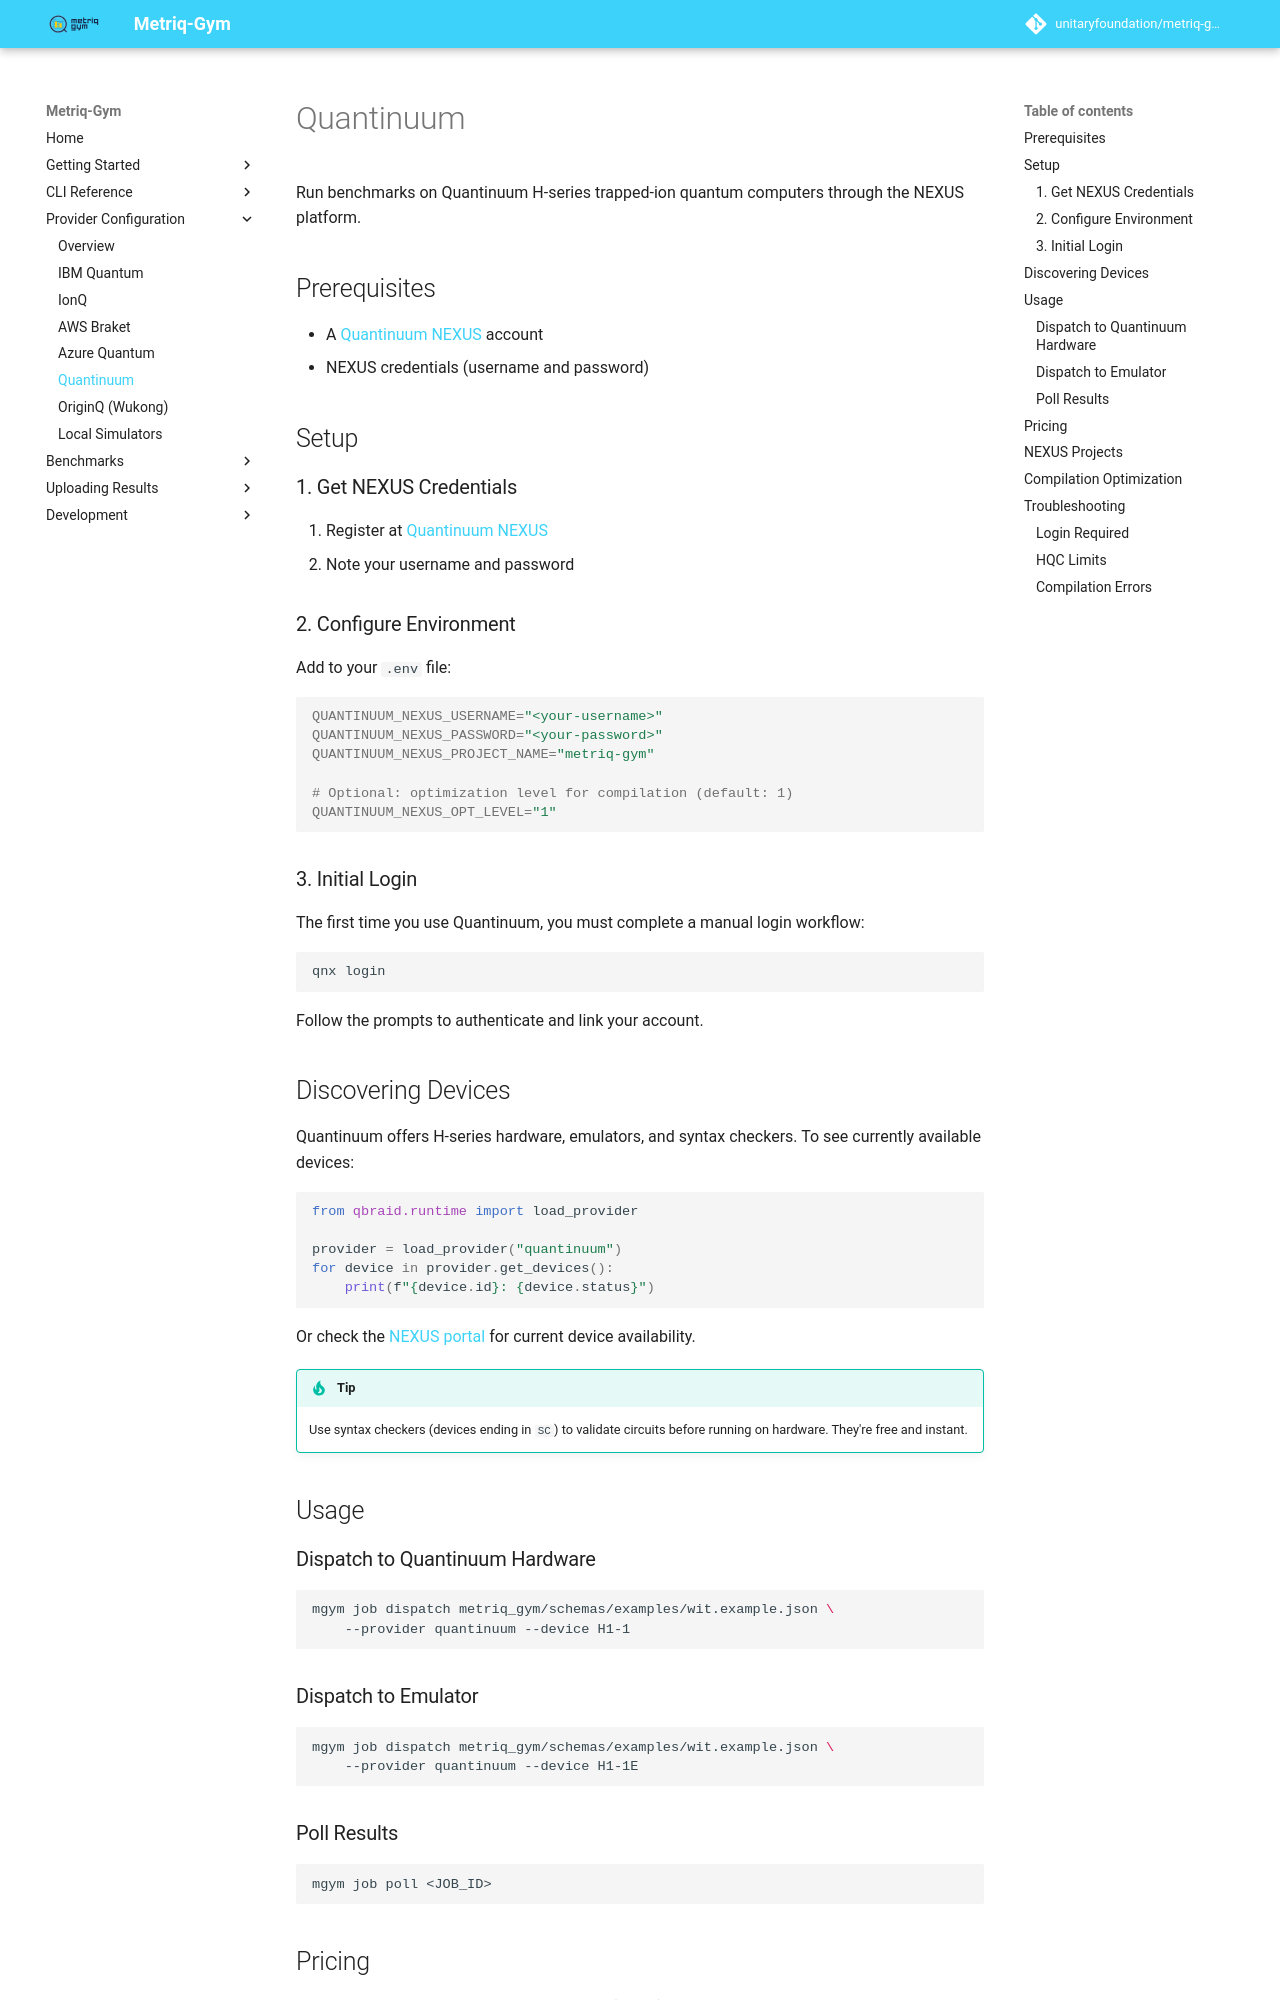

repository: unitaryfoundation/metriq-gym · page: pr-preview/pr-859/providers/quantinuum/index.html · generator: mkdocs

# Quantinuum

Run benchmarks on Quantinuum H-series trapped-ion quantum computers through the NEXUS platform.

## Prerequisites

- A [Quantinuum NEXUS](https://nexus.quantinuum.com) account
- NEXUS credentials (username and password)

## Setup

### 1. Get NEXUS Credentials

1. Register at [Quantinuum NEXUS](https://nexus.quantinuum.com)
2. Note your username and password

### 2. Configure Environment

Add to your `.env` file:

```bash
QUANTINUUM_NEXUS_USERNAME="<your-username>"
QUANTINUUM_NEXUS_PASSWORD="<your-password>"
QUANTINUUM_NEXUS_PROJECT_NAME="metriq-gym"

# Optional: optimization level for compilation (default: 1)
QUANTINUUM_NEXUS_OPT_LEVEL="1"
```

### 3. Initial Login

The first time you use Quantinuum, you must complete a manual login workflow:

```bash
qnx login
```

Follow the prompts to authenticate and link your account.

## Discovering Devices

Quantinuum offers H-series hardware, emulators, and syntax checkers. To see currently available devices:

```python
from qbraid.runtime import load_provider

provider = load_provider("quantinuum")
for device in provider.get_devices():
    print(f"{device.id}: {device.status}")
```

Or check the [NEXUS portal](https://nexus.quantinuum.com) for current device availability.

!!! tip
    Use syntax checkers (devices ending in `SC`) to validate circuits before running on hardware. They're free and instant.

## Usage

### Dispatch to Quantinuum Hardware

```bash
mgym job dispatch metriq_gym/schemas/examples/wit.example.json \
    --provider quantinuum --device H1-1
```

### Dispatch to Emulator

```bash
mgym job dispatch metriq_gym/schemas/examples/wit.example.json \
    --provider quantinuum --device H1-1E
```

### Poll Results

```bash
mgym job poll <JOB_ID>
```
